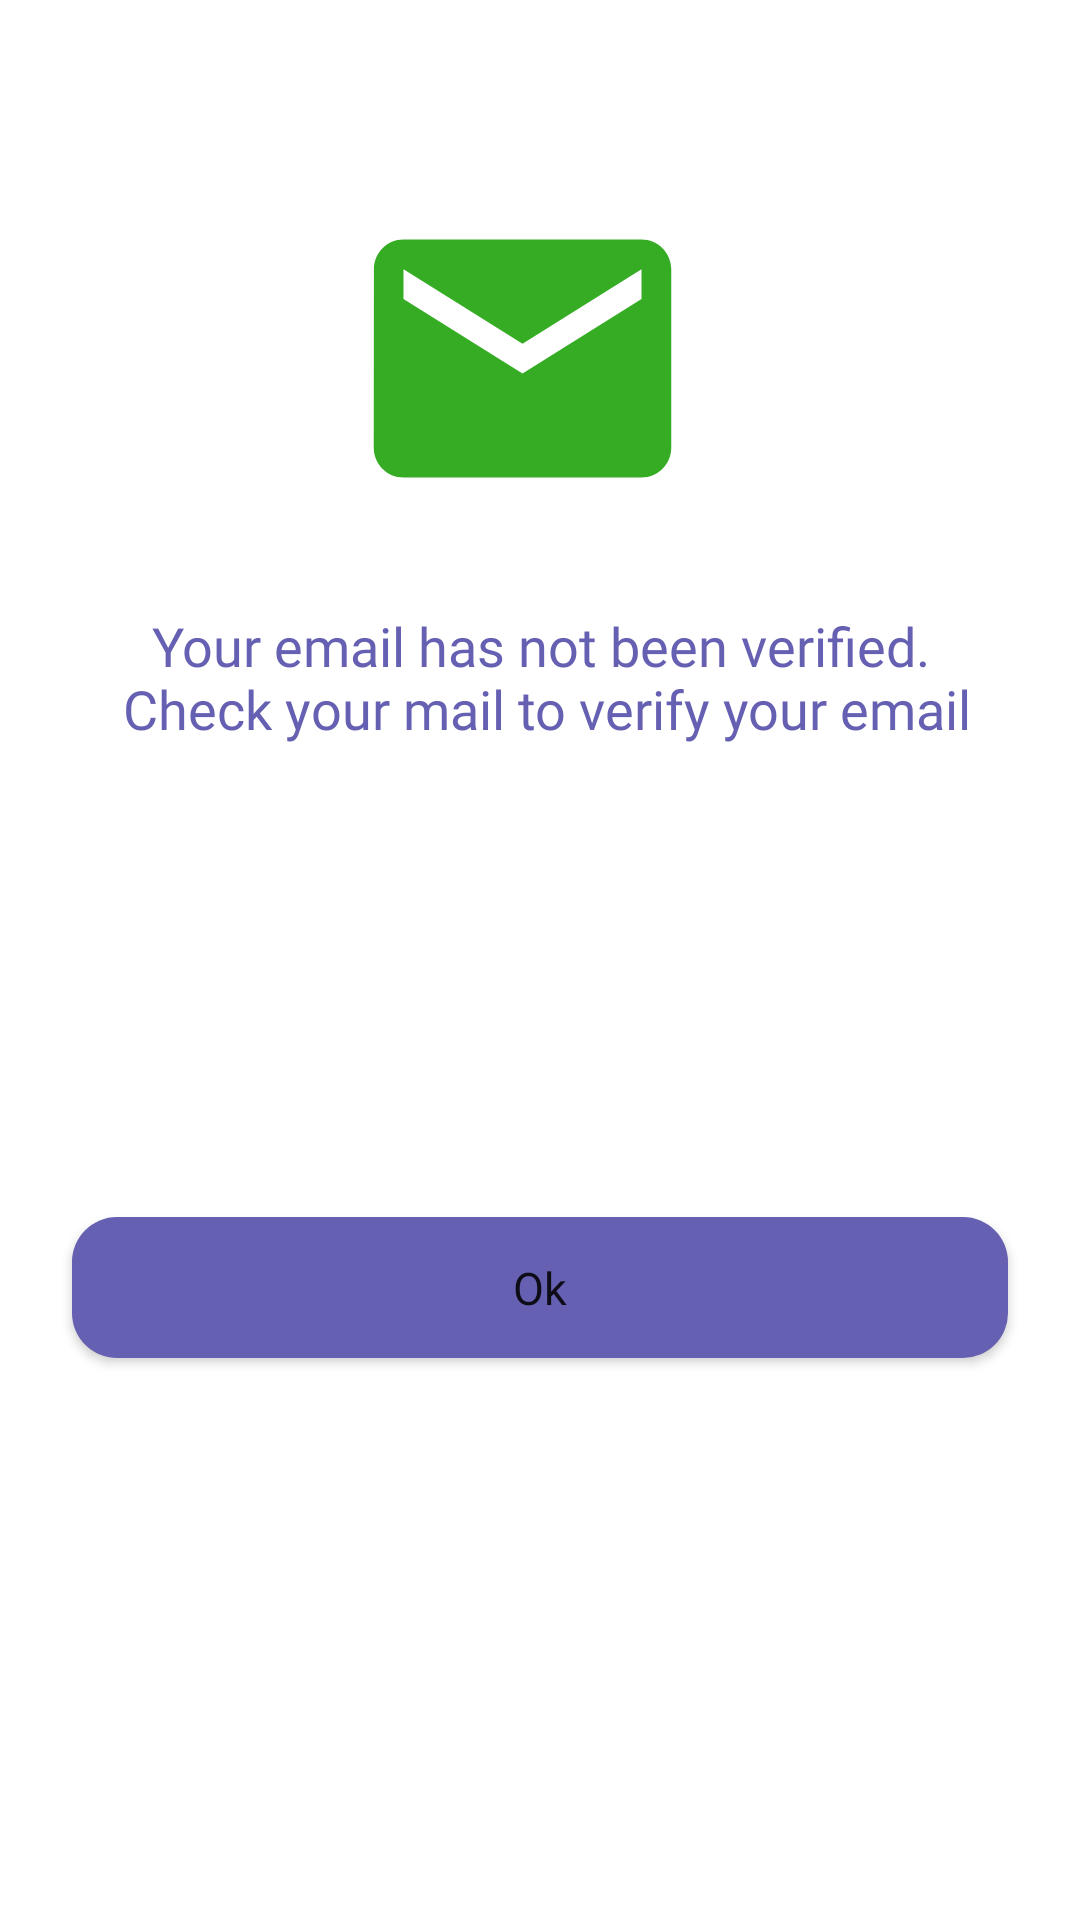

Here is an Android app screen rendered from its layout file. Give the layout XML and the strings, colors and styles it references.
<!-- AndroidManifest.xml: application theme Theme.DroidHub -->
<!-- res/layout/verify.xml -->
<?xml version="1.0" encoding="utf-8"?>
<androidx.constraintlayout.widget.ConstraintLayout xmlns:android="http://schemas.android.com/apk/res/android"
    xmlns:app="http://schemas.android.com/apk/res-auto"
    xmlns:tools="http://schemas.android.com/tools"
    android:layout_width="match_parent"
    android:layout_height="wrap_content"
    android:background="@drawable/button_alert_shape">

    <Button
        android:id="@+id/button_ok"
        android:layout_width="0dp"
        android:layout_height="47dp"
        android:layout_marginStart="24dp"
        android:layout_marginTop="20dp"
        android:layout_marginEnd="24dp"
        android:layout_marginBottom="50dp"
        android:background="@drawable/button_shape"
        android:fontFamily="@font/roboto"
        android:text="@string/ok"
        android:textAllCaps="false"
        android:textSize="15sp"
        app:layout_constraintBottom_toBottomOf="parent"
        app:layout_constraintEnd_toEndOf="parent"
        app:layout_constraintStart_toStartOf="parent"
        app:layout_constraintTop_toBottomOf="@+id/textview_regSuccesful" />

    <TextView
        android:id="@+id/textview_regSuccesful"
        android:layout_width="0dp"
        android:layout_height="wrap_content"
        android:layout_marginStart="24dp"
        android:layout_marginTop="24dp"
        android:layout_marginEnd="24dp"
        android:fontFamily="@font/roboto"
        android:text="@string/email_not_verified"
        android:textAlignment="center"
        android:textColor="@color/droidHub_primary"
        android:textSize="18sp"
        app:layout_constraintEnd_toEndOf="parent"
        app:layout_constraintHorizontal_bias="0.0"
        app:layout_constraintStart_toStartOf="parent"
        app:layout_constraintTop_toBottomOf="@+id/imageView5" />

    <ImageView
        android:id="@+id/imageView5"
        android:layout_width="182dp"
        android:layout_height="119dp"
        android:layout_marginTop="60dp"
        app:layout_constraintEnd_toEndOf="parent"
        app:layout_constraintHorizontal_bias="0.467"
        app:layout_constraintStart_toStartOf="parent"
        app:layout_constraintTop_toTopOf="parent"
        app:srcCompat="@drawable/ic_baseline_mail_24" />
</androidx.constraintlayout.widget.ConstraintLayout>
<!-- resources referenced by this layout -->
<resources>
  <color name="droidHub_primary">#6660B2</color>
  <!-- drawable button_shape (drawable) -->
  <?xml version="1.0" encoding="utf-8"?>
  <shape xmlns:android="http://schemas.android.com/apk/res/android" android:shape="rectangle">
      <corners android:radius="15dp"/>
      <solid android:color="@color/droidHub_primary"/>
  
  </shape>
  <!-- drawable ic_baseline_mail_24 (drawable) -->
  <vector android:alpha="0.92" android:height="24dp"
      android:tint="#22A510" android:viewportHeight="24"
      android:viewportWidth="24" android:width="24dp" xmlns:android="http://schemas.android.com/apk/res/android">
      <path android:fillColor="@android:color/white" android:pathData="M20,4L4,4c-1.1,0 -1.99,0.9 -1.99,2L2,18c0,1.1 0.9,2 2,2h16c1.1,0 2,-0.9 2,-2L22,6c0,-1.1 -0.9,-2 -2,-2zM20,8l-8,5 -8,-5L4,6l8,5 8,-5v2z"/>
  </vector>
  <string name="email_not_verified">Your email has not been verified.\n Check your mail to verify your email</string>
  <string name="ok">Ok</string>
  <style name="Theme.DroidHub" parent="Theme.MaterialComponents.DayNight.NoActionBar">
          
          <item name="colorPrimary">@color/droidHub_primary</item>
          <item name="colorPrimaryVariant">@color/droidHub_accent</item>
          <item name="colorOnPrimary">@color/white</item>
          
          <item name="colorSecondary">@color/droidHub_primary</item>
          <item name="colorSecondaryVariant">@color/teal_700</item>
          <item name="colorOnSecondary">@color/black</item>
          
          <item name="android:statusBarColor" tools:targetApi="l">?attr/colorPrimaryVariant</item>
          
      </style>
  <color name="droidHub_accent">#A099F8</color>
  <color name="white">#FFFFFFFF</color>
  <color name="teal_700">#FF018786</color>
  <color name="black">#FF000000</color>
</resources>
